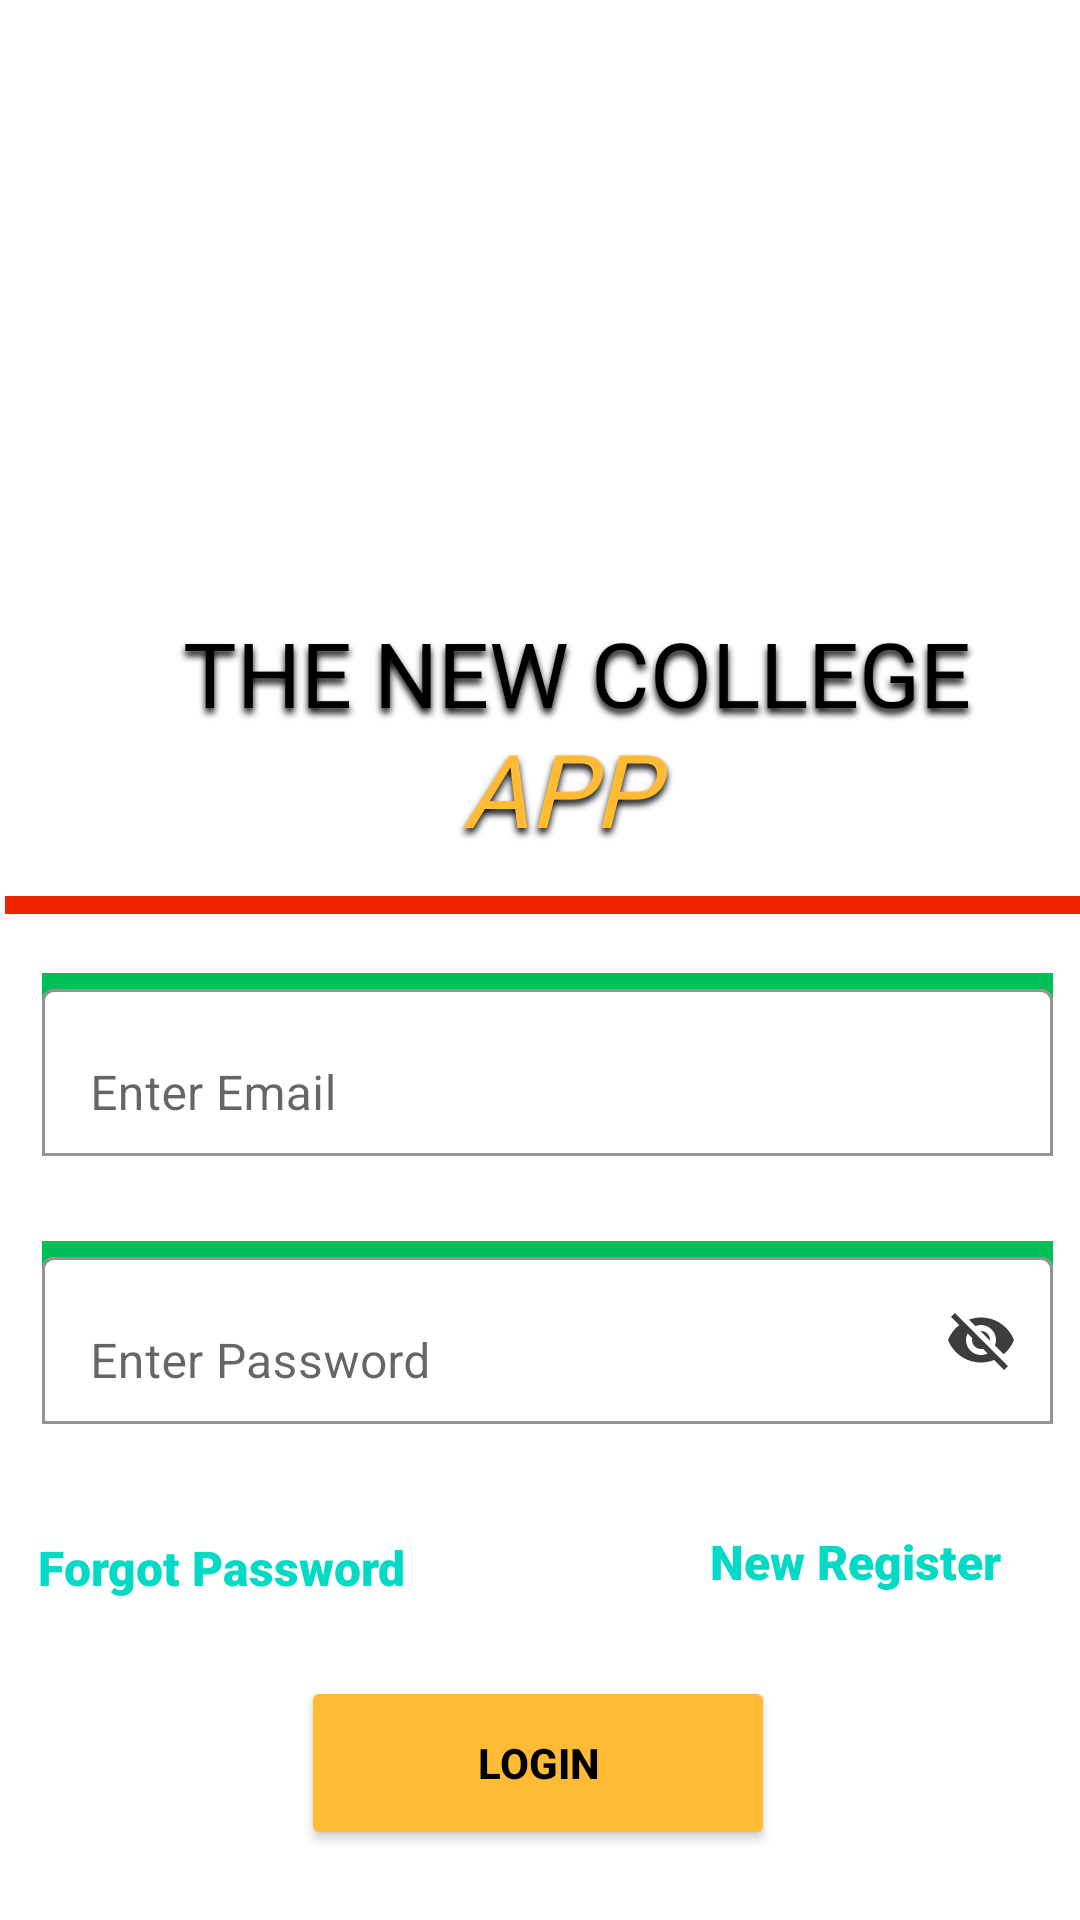

Reconstruct the res/layout file that produces this screen, plus the resources it refers to.
<!-- AndroidManifest.xml: application theme Theme.TheNewCollege -->
<!-- res/layout/activity_studentauthactivity.xml -->
<?xml version="1.0" encoding="utf-8"?>
<androidx.constraintlayout.widget.ConstraintLayout xmlns:android="http://schemas.android.com/apk/res/android"
    xmlns:app="http://schemas.android.com/apk/res-auto"
    xmlns:tools="http://schemas.android.com/tools"
    android:layout_width="match_parent"
    android:layout_height="match_parent"
    android:background="@drawable/appbg"
    tools:context=".Studentauthactivity">


    <com.google.android.material.textfield.TextInputLayout
        android:id="@+id/tiemail"
        android:layout_width="0dp"
        android:layout_height="wrap_content"
        android:layout_marginStart="14dp"
        android:layout_marginEnd="9dp"
        android:background="#00BF56"
        android:hint="Enter Email"
        app:boxBackgroundColor="@color/white"
        app:boxBackgroundMode="outline"
        app:boxStrokeColor="@color/black"
        app:hintAnimationEnabled="true"
        app:hintTextColor="@color/black"
        app:layout_constraintBottom_toBottomOf="parent"
        app:layout_constraintEnd_toEndOf="parent"
        app:layout_constraintHorizontal_bias="0.0"
        app:layout_constraintStart_toStartOf="parent"
        app:layout_constraintTop_toTopOf="parent"
        app:layout_constraintVertical_bias="0.56">

        <com.google.android.material.textfield.TextInputEditText
            android:id="@+id/etemail"
            android:layout_width="match_parent"
            android:layout_height="wrap_content" />

    </com.google.android.material.textfield.TextInputLayout>

    <com.google.android.material.textfield.TextInputLayout
        android:id="@+id/tipassword"
        android:layout_width="0dp"
        android:layout_height="wrap_content"
        android:layout_marginStart="14dp"
        android:layout_marginEnd="9dp"
        android:background="#00BF56"
        android:hint="Enter Password"
        app:boxBackgroundColor="@color/white"
        app:boxBackgroundMode="outline"
        app:boxStrokeColor="@color/black"
        app:hintTextColor="@color/black"
        app:layout_constraintBottom_toBottomOf="@+id/btnstudentlogin"
        app:layout_constraintEnd_toEndOf="parent"
        app:layout_constraintHorizontal_bias="0.0"
        app:layout_constraintStart_toStartOf="parent"
        app:layout_constraintTop_toBottomOf="@+id/tiemail"
        app:layout_constraintVertical_bias="0.166"
        app:passwordToggleEnabled="true"
        app:passwordToggleTint="#3E3C3C">

        <com.google.android.material.textfield.TextInputEditText
            android:id="@+id/etpassword"
            android:layout_width="match_parent"
            android:layout_height="wrap_content" />

    </com.google.android.material.textfield.TextInputLayout>

    <View
        android:id="@+id/divider"
        android:layout_width="wrap_content"
        android:layout_height="6dp"
        android:layout_marginEnd="48dp"
        android:background="#EE2400"
        android:translationX="50dp"
        app:layout_constraintBottom_toTopOf="@+id/tiemail"
        app:layout_constraintEnd_toEndOf="@+id/tiemail"
        app:layout_constraintHorizontal_bias="0.887"
        app:layout_constraintStart_toStartOf="@+id/tipassword"
        app:layout_constraintTop_toBottomOf="@+id/textView2"
        app:layout_constraintVertical_bias="0.283" />

    <TextView
        android:id="@+id/textView"
        android:layout_width="417dp"
        android:layout_height="44dp"
        android:layout_marginTop="204dp"
        android:fontFamily="@font/audiowide"
        android:shadowColor="@color/black"
        android:shadowDy="5"
        android:shadowRadius="6"
        android:text="THE NEW COLLEGE"
        android:textAlignment="center"
        android:textColor="@color/black"
        android:textSize="30sp"
        app:layout_constraintEnd_toEndOf="@+id/textView2"
        app:layout_constraintHorizontal_bias="1.0"
        app:layout_constraintStart_toStartOf="@+id/textView2"
        app:layout_constraintTop_toTopOf="parent" />

    <ProgressBar
        android:id="@+id/progressBar2"
        style="?android:attr/progressBarStyle"
        android:layout_width="wrap_content"
        android:layout_height="wrap_content"
        android:visibility="invisible"
        app:layout_constraintBottom_toBottomOf="parent"
        app:layout_constraintEnd_toEndOf="parent"
        app:layout_constraintHorizontal_bias="0.498"
        app:layout_constraintStart_toStartOf="parent"
        app:layout_constraintTop_toTopOf="parent"
        app:layout_constraintVertical_bias="0.499" />

    <ImageView
        android:id="@+id/imageView2"
        android:layout_width="244dp"
        android:layout_height="191dp"
        android:layout_marginStart="70dp"
        android:layout_marginTop="16dp"
        android:layout_marginEnd="43dp"
        app:layout_constraintBottom_toTopOf="@+id/progressBar2"
        app:layout_constraintEnd_toEndOf="parent"
        app:layout_constraintHorizontal_bias="0.111"
        app:layout_constraintStart_toStartOf="parent"
        app:layout_constraintTop_toTopOf="parent"
        app:layout_constraintVertical_bias="0.0"
        app:srcCompat="@drawable/activity_logo" />

    <Button
        android:id="@+id/btnstudentlogin"
        android:layout_width="158dp"
        android:layout_height="58dp"
        android:backgroundTint="@android:color/holo_orange_light"
        android:text="LOGIN"
        android:textColor="@color/black"
        android:textStyle="bold"
        app:cornerRadius="100dp"
        app:layout_constraintBottom_toBottomOf="parent"
        app:layout_constraintEnd_toEndOf="parent"
        app:layout_constraintHorizontal_bias="0.497"
        app:layout_constraintStart_toStartOf="parent"
        app:layout_constraintTop_toTopOf="@+id/tiemail"
        app:layout_constraintVertical_bias="0.91" />

    <TextView
        android:id="@+id/tvforgetpassword"
        android:layout_width="wrap_content"
        android:layout_height="wrap_content"
        android:layout_marginEnd="227dp"
        android:fontFamily="sans-serif-black"
        android:text="Forgot Password"
        android:textColor="?android:attr/textColorLink"
        android:textSize="16sp"
        android:textStyle="bold"
        app:layout_constraintBottom_toBottomOf="@+id/btnstudentlogin"
        app:layout_constraintEnd_toEndOf="parent"
        app:layout_constraintHorizontal_bias="0.379"
        app:layout_constraintStart_toStartOf="@+id/tipassword"
        app:layout_constraintTop_toBottomOf="@+id/tipassword"
        app:layout_constraintVertical_bias="0.307" />

    <TextView
        android:id="@+id/tvnewregister"
        android:layout_width="109dp"
        android:layout_height="24dp"
        android:clickable="true"
        android:fontFamily="sans-serif-black"
        android:minHeight="48dp"
        android:text="New Register"
        android:textColor="?android:attr/textColorLink"
        android:textSize="16sp"
        android:textStyle="bold"
        app:layout_constraintBottom_toBottomOf="@+id/btnstudentlogin"
        app:layout_constraintEnd_toEndOf="parent"
        app:layout_constraintHorizontal_bias="0.94"
        app:layout_constraintStart_toStartOf="@+id/tvforgetpassword"
        app:layout_constraintTop_toBottomOf="@+id/tipassword"
        app:layout_constraintVertical_bias="0.296" />

    <TextView
        android:id="@+id/textView2"
        android:layout_width="429dp"
        android:layout_height="51dp"
        android:layout_marginTop="224dp"
        android:fontFamily="@font/aldrich"
        android:shadowColor="#000000"
        android:shadowDy="5"
        android:shadowRadius="6"
        android:text="app"
        android:textAlignment="center"
        android:textAllCaps="true"
        android:textColor="@android:color/holo_orange_light"
        android:textSize="34sp"
        android:textStyle="italic"
        app:layout_constraintEnd_toEndOf="@+id/imageView2"
        app:layout_constraintHorizontal_bias="0.534"
        app:layout_constraintStart_toStartOf="@+id/imageView2"
        app:layout_constraintTop_toTopOf="@+id/imageView2" />

    <Space
        android:id="@+id/space"
        android:layout_width="403dp"
        android:layout_height="41dp"
        app:layout_constraintBottom_toBottomOf="parent"
        app:layout_constraintEnd_toEndOf="parent"
        app:layout_constraintStart_toStartOf="parent"
        app:layout_constraintTop_toTopOf="parent"
        app:layout_constraintVertical_bias="0.373" />

    <Space
        android:id="@+id/space2"
        android:layout_width="394dp"
        android:layout_height="40dp"
        app:layout_constraintBottom_toBottomOf="parent"
        app:layout_constraintEnd_toEndOf="parent"
        app:layout_constraintHorizontal_bias="0.0"
        app:layout_constraintStart_toStartOf="parent"
        app:layout_constraintTop_toTopOf="parent"
        app:layout_constraintVertical_bias="0.441" />

    <Space
        android:layout_width="390dp"
        android:layout_height="36dp"
        app:layout_constraintBottom_toBottomOf="parent"
        app:layout_constraintEnd_toEndOf="parent"
        app:layout_constraintHorizontal_bias="0.0"
        app:layout_constraintStart_toStartOf="parent"
        app:layout_constraintTop_toTopOf="parent"
        app:layout_constraintVertical_bias="0.658" />

    <Space
        android:layout_width="390dp"
        android:layout_height="42dp"
        app:layout_constraintBottom_toBottomOf="parent"
        app:layout_constraintEnd_toEndOf="parent"
        app:layout_constraintHorizontal_bias="0.461"
        app:layout_constraintStart_toStartOf="parent"
        app:layout_constraintTop_toTopOf="parent"
        app:layout_constraintVertical_bias="0.795" />

    <Space
        android:id="@+id/space4"
        android:layout_width="398dp"
        android:layout_height="46dp"
        app:layout_constraintBottom_toBottomOf="parent"
        app:layout_constraintEnd_toEndOf="parent"
        app:layout_constraintHorizontal_bias="0.0"
        app:layout_constraintStart_toStartOf="parent"
        app:layout_constraintTop_toTopOf="parent"
        app:layout_constraintVertical_bias="0.888" />

    <Space
        android:layout_width="391dp"
        android:layout_height="27dp"
        app:layout_constraintBottom_toBottomOf="parent"
        app:layout_constraintEnd_toEndOf="parent"
        app:layout_constraintHorizontal_bias="0.0"
        app:layout_constraintStart_toStartOf="parent"
        app:layout_constraintTop_toTopOf="parent"
        app:layout_constraintVertical_bias="1.0" />

    <Space
        android:id="@+id/space3"
        android:layout_width="54dp"
        android:layout_height="283dp"
        app:layout_constraintBottom_toBottomOf="parent"
        app:layout_constraintEnd_toEndOf="parent"
        app:layout_constraintHorizontal_bias="0.0"
        app:layout_constraintStart_toStartOf="parent"
        app:layout_constraintTop_toTopOf="parent"
        app:layout_constraintVertical_bias="0.0" />

    <Space
        android:id="@+id/space5"
        android:layout_width="56dp"
        android:layout_height="283dp"
        app:layout_constraintBottom_toBottomOf="parent"
        app:layout_constraintEnd_toEndOf="parent"
        app:layout_constraintHorizontal_bias="1.0"
        app:layout_constraintStart_toStartOf="parent"
        app:layout_constraintTop_toTopOf="parent"
        app:layout_constraintVertical_bias="0.005" />

</androidx.constraintlayout.widget.ConstraintLayout>
<!-- resources referenced by this layout -->
<resources>
  <color name="black">#FF000000</color>
  <color name="white">#FFFFFFFF</color>
  <style name="Theme.TheNewCollege" parent="Theme.MaterialComponents.DayNight.DarkActionBar">
          
          <item name="colorPrimary">@color/purple_500</item>
          <item name="colorPrimaryVariant">@color/purple_700</item>
          <item name="colorOnPrimary">@color/white</item>
          
          <item name="colorSecondary">@color/teal_200</item>
          <item name="colorSecondaryVariant">@color/teal_700</item>
          <item name="colorOnSecondary">@color/black</item>
          
          <item name="android:statusBarColor" tools:targetApi="l">?attr/colorPrimaryVariant</item>
          
      </style>
  <color name="purple_500">#FF6200EE</color>
  <color name="purple_700">#EE2400</color>
  <color name="teal_200">#FF03DAC5</color>
  <color name="teal_700">#FF018786</color>
</resources>
